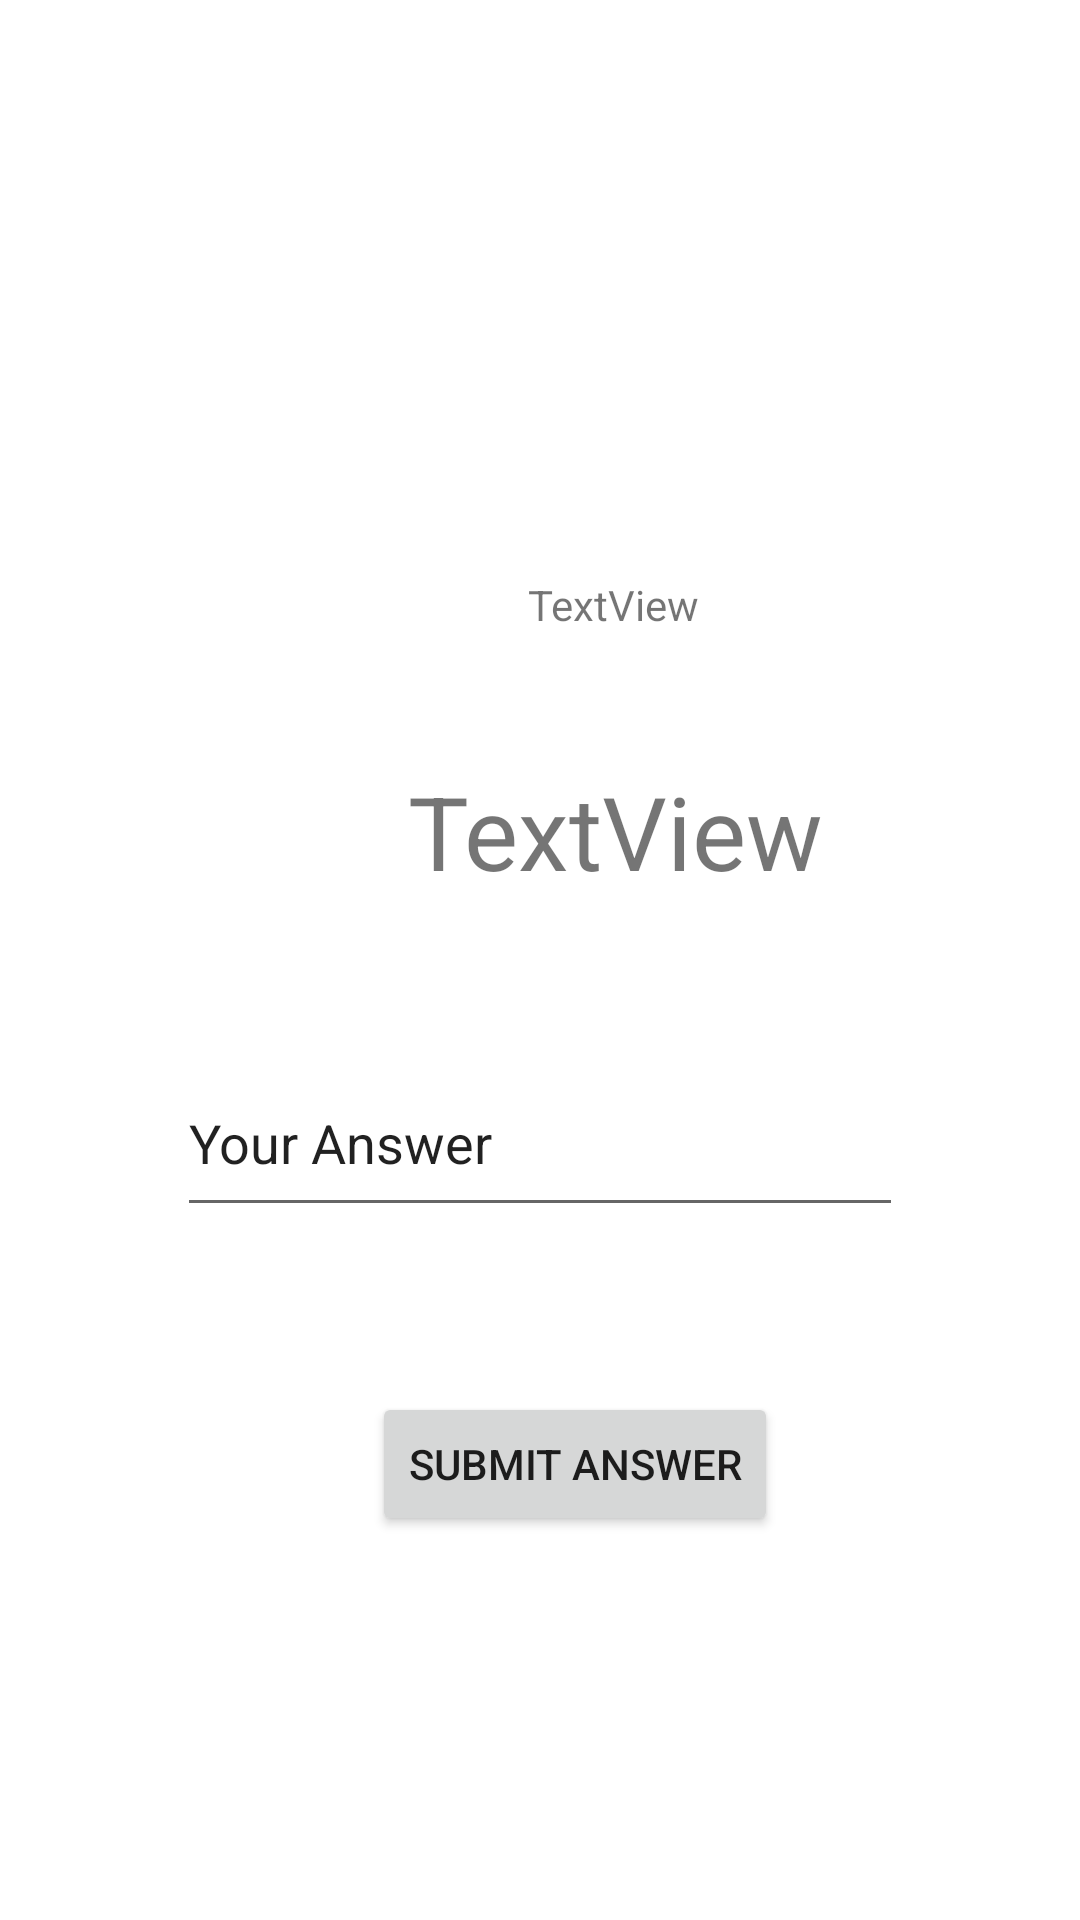

Produce the Android XML layout that renders to this screen, including the resource entries it uses.
<!-- AndroidManifest.xml: application theme Theme.Adv160921008Week2 -->
<!-- res/layout/fragment_game.xml -->
<?xml version="1.0" encoding="utf-8"?>
<FrameLayout xmlns:android="http://schemas.android.com/apk/res/android"
    xmlns:app="http://schemas.android.com/apk/res-auto"
    xmlns:tools="http://schemas.android.com/tools"
    android:layout_width="match_parent"
    android:layout_height="match_parent"
    tools:context=".GameFragment">

    <androidx.constraintlayout.widget.ConstraintLayout
        android:layout_width="match_parent"
        android:layout_height="match_parent">

        <Button
            android:id="@+id/btnback"
            android:layout_width="wrap_content"
            android:layout_height="wrap_content"
            android:layout_marginStart="124dp"
            android:layout_marginTop="464dp"
            android:text="Submit Answer"
            app:layout_constraintStart_toStartOf="parent"
            app:layout_constraintTop_toTopOf="parent" />

        <TextView
            android:id="@+id/txtQuestion"
            android:layout_width="wrap_content"
            android:layout_height="wrap_content"
            android:layout_marginStart="136dp"
            android:layout_marginTop="41dp"
            android:layout_marginEnd="137dp"
            android:layout_marginBottom="42dp"
            android:text="TextView"
            android:textSize="34sp"
            app:layout_constraintBottom_toTopOf="@+id/btnback"
            app:layout_constraintEnd_toEndOf="parent"
            app:layout_constraintHorizontal_bias="0.0"
            app:layout_constraintStart_toStartOf="parent"
            app:layout_constraintTop_toBottomOf="@+id/txtTurn"
            app:layout_constraintVertical_bias="0.018" />

        <TextView
            android:id="@+id/txtTurn"
            android:layout_width="wrap_content"
            android:layout_height="wrap_content"
            android:layout_marginStart="176dp"
            android:layout_marginTop="192dp"
            android:text="TextView"
            app:layout_constraintStart_toStartOf="parent"
            app:layout_constraintTop_toTopOf="parent" />

        <EditText
            android:id="@+id/txtAnswer"
            android:layout_width="242dp"
            android:layout_height="59dp"
            android:layout_marginStart="101dp"
            android:layout_marginTop="57dp"
            android:layout_marginEnd="101dp"
            android:layout_marginBottom="62dp"
            android:ems="10"
            android:inputType="text"
            android:text="Your Answer"
            app:layout_constraintBottom_toTopOf="@+id/btnback"
            app:layout_constraintEnd_toEndOf="parent"
            app:layout_constraintStart_toStartOf="parent"
            app:layout_constraintTop_toBottomOf="@+id/txtQuestion" />
    </androidx.constraintlayout.widget.ConstraintLayout>
</FrameLayout>
<!-- resources referenced by this layout -->
<resources>
  <style name="Theme.Adv160921008Week2" parent="Theme.MaterialComponents.DayNight.DarkActionBar">
          
          <item name="colorPrimary">@color/purple_500</item>
          <item name="colorPrimaryVariant">@color/purple_700</item>
          <item name="colorOnPrimary">@color/white</item>
          
          <item name="colorSecondary">@color/teal_200</item>
          <item name="colorSecondaryVariant">@color/teal_700</item>
          <item name="colorOnSecondary">@color/black</item>
          
          <item name="android:statusBarColor">?attr/colorPrimaryVariant</item>
          
      </style>
  <!-- not gathered from this repository: default colours our renderer supplied (Android Studio template values) -->
  <color name="purple_500">#FF6200EE</color>
  <color name="purple_700">#FF3700B3</color>
  <color name="teal_200">#FF03DAC5</color>
  <color name="teal_700">#FF018786</color>
  <color name="black">#FF000000</color>
  <color name="white">#FFFFFFFF</color>
</resources>
